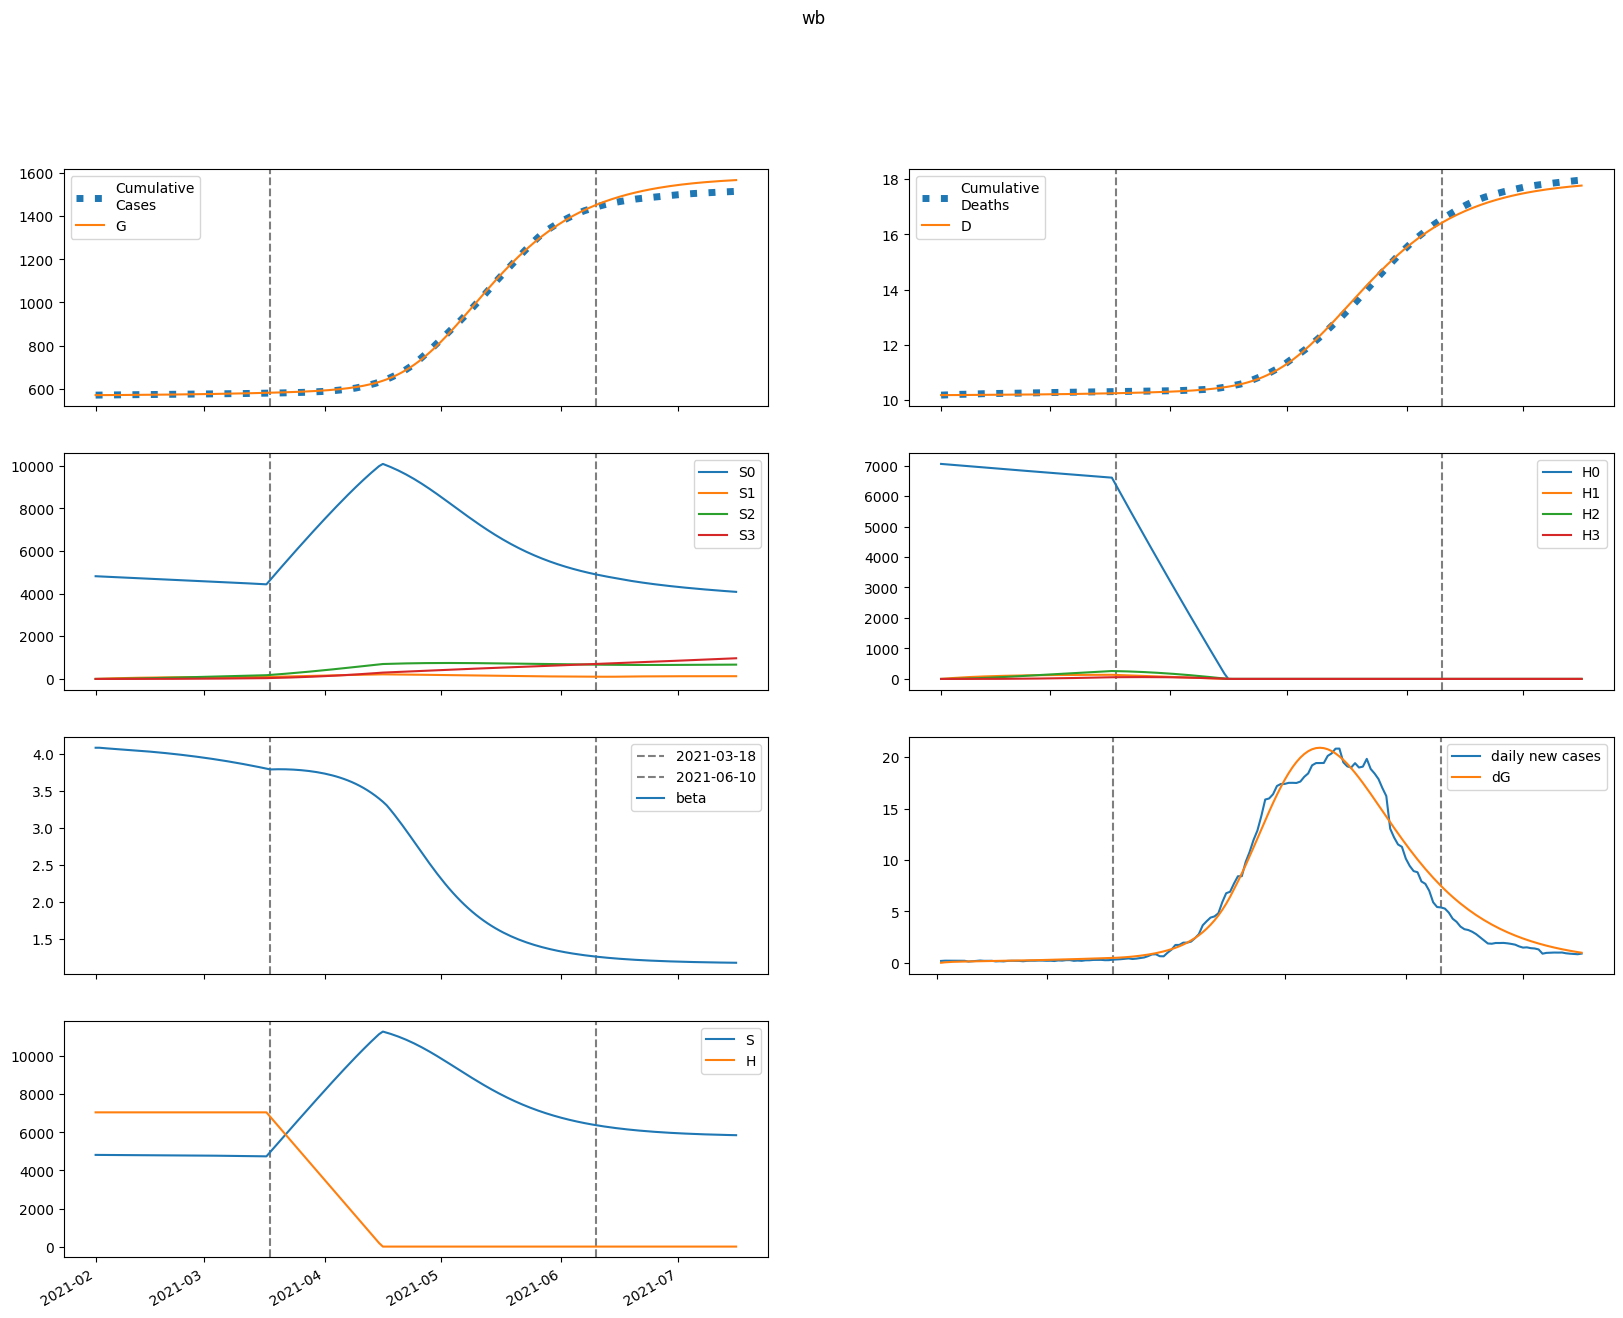

Values plotted in this chart, from the file beside it:
series, 2021-02-01, 2021-02-02, 2021-02-03, 2021-02-04, 2021-02-05, 2021-02-06, 2021-02-07, 2021-02-08, 2021-02-09, 2021-02-10, 2021-02-11, 2021-02-12, 2021-02-13, 2021-02-14, 2021-02-15, 2021-02-16, 2021-02-17, 2021-02-18, 2021-02-19, 2021-02-20, 2021-02-21, 2021-02-22, 2021-02-23
S, 4817583, 4816402, 4815388, 4814461, 4813571, 4812691, 4811801, 4810891, 4809954, 4808985, 4807980, 4806938, 4805856, 4804732, 4803565, 4802353, 4801095, 4799789, 4798434, 4797029, 4795571, 4794059, 4792493
E, 12.02, 1191, 1939, 2433, 2779, 3039, 3250, 3434, 3604, 3768, 3931, 4095, 4263, 4434, 4611, 4793, 4980, 5174, 5373, 5579, 5791, 6009, 6233
I, 912.5, 737.1, 639.3, 588.1, 565.2, 559.6, 564.8, 576.7, 593.3, 612.9, 634.9, 658.7, 684, 710.7, 738.6, 767.7, 798, 829.4, 861.9, 895.6, 930.4, 966.4, 1004
A, 4568, 3972, 3674, 3554, 3541, 3595, 3690, 3812, 3952, 4105, 4269, 4442, 4623, 4811, 5007, 5210, 5420, 5637, 5862, 6095, 6336, 6584, 6841
IH, 0.0, 41.14, 55.33, 58.54, 57.96, 56.62, 55.64, 55.35, 55.73, 56.68, 58.08, 59.82, 61.83, 64.05, 66.45, 68.99, 71.67, 74.47, 77.4, 80.43, 83.58, 86.84, 90.22
IN, 134.8, 244.8, 308.7, 346.5, 369.8, 385.4, 397.3, 407.8, 418.2, 429.1, 440.9, 453.7, 467.8, 483, 499.3, 516.8, 535.3, 555, 575.6, 597.3, 620, 643.6, 668.3
D, 10173, 10173, 10174, 10174, 10175, 10176, 10177, 10178, 10179, 10180, 10180, 10181, 10182, 10183, 10184, 10185, 10186, 10187, 10188, 10190, 10191, 10192, 10193
R, 0.0, 622.9, 1206, 1769, 2324, 2881, 3448, 4029, 4628, 5247, 5888, 6554, 7246, 7965, 8712, 9489, 10297, 11137, 12010, 12918, 13862, 14842, 15861
G, 569998, 569998, 570043, 570115, 570205, 570309, 570422, 570543, 570670, 570804, 570944, 571091, 571243, 571401, 571566, 571738, 571916, 572101, 572294, 572493, 572701, 572916, 573140
H, 7053073, 7053073, 7053073, 7053073, 7053073, 7053073, 7053073, 7053073, 7053073, 7053073, 7053073, 7053073, 7053073, 7053073, 7053073, 7053073, 7053073, 7053073, 7053073, 7053073, 7053073, 7053073, 7053073
S0, 4817583, 4809177, 4800953, 4792828, 4784755, 4776703, 4768656, 4760601, 4752533, 4744447, 4736338, 4728206, 4720048, 4711861, 4703646, 4695400, 4687122, 4678810, 4670464, 4662082, 4653662, 4645204, 4636705
E0, 12.02, 1191, 1937, 2429, 2772, 3029, 3236, 3416, 3581, 3741, 3898, 4057, 4219, 4384, 4554, 4729, 4910, 5096, 5288, 5485, 5689, 5898, 6114
I0, 912.5, 737.1, 639.3, 588.1, 565.1, 559.2, 564, 575.7, 591.7, 610.8, 632.2, 655.3, 679.9, 705.7, 732.7, 760.8, 790, 820.3, 851.7, 884.2, 917.7, 952.4, 988.1
A0, 4568, 3972, 3674, 3553, 3540, 3593, 3686, 3806, 3943, 4094, 4254, 4423, 4599, 4782, 4972, 5169, 5373, 5583, 5801, 6026, 6258, 6498, 6745
IH0, 0.0, 41.14, 55.33, 58.54, 57.96, 56.61, 55.62, 55.31, 55.66, 56.57, 57.93, 59.62, 61.57, 63.72, 66.04, 68.51, 71.1, 73.81, 76.63, 79.56, 82.6, 85.74, 89
IN0, 134.8, 244.8, 308.7, 346.5, 369.8, 385.4, 397.3, 407.7, 417.9, 428.6, 440.2, 452.8, 466.5, 481.3, 497.2, 514.2, 532.2, 551.2, 571.2, 592.2, 614.1, 637, 660.8
D0, 10173, 10173, 10174, 10174, 10175, 10176, 10177, 10178, 10179, 10180, 10180, 10181, 10182, 10183, 10184, 10185, 10186, 10187, 10188, 10190, 10191, 10192, 10193
R0, 0.0, 622.9, 1206, 1769, 2324, 2881, 3448, 4028, 4626, 5244, 5884, 6548, 7236, 7952, 8695, 9467, 10268, 11101, 11967, 12865, 13799, 14768, 15774
G0, 569998, 569998, 570043, 570115, 570205, 570308, 570421, 570541, 570668, 570801, 570940, 571085, 571236, 571393, 571556, 571726, 571901, 572084, 572274, 572470, 572674, 572886, 573105
H0, 7053073, 7042494, 7031930, 7021382, 7010850, 7000334, 6989833, 6979348, 6968879, 6958426, 6947988, 6937566, 6927160, 6916769, 6906394, 6896034, 6885690, 6875362, 6865049, 6854751, 6844469, 6834202, 6823951
S1, 0.0, 7225, 13919, 20123, 25870, 31193, 36124, 40689, 44914, 48825, 52443, 55790, 58884, 61743, 64385, 66825, 69077, 71154, 73069, 74833, 76458, 77952, 79326
E1, 0.0, 0.0, 1.521, 3.862, 6.717, 9.951, 13.5, 17.32, 21.39, 25.68, 30.16, 34.82, 39.64, 44.61, 49.71, 54.93, 60.26, 65.7, 71.25, 76.91, 82.66, 88.52, 94.47
I1, 0.0, 0.0, 0.0, 0.05655, 0.1893, 0.4026, 0.695, 1.063, 1.502, 2.008, 2.576, 3.201, 3.879, 4.606, 5.377, 6.189, 7.039, 7.923, 8.839, 9.785, 10.76, 11.76, 12.78
A1, 0.0, 0.0, 0.0, 0.2831, 0.9649, 2.089, 3.668, 5.701, 8.179, 11.09, 14.42, 18.15, 22.25, 26.72, 31.53, 36.65, 42.08, 47.79, 53.76, 59.99, 66.45, 73.14, 80.04
IH1, 0.0, 0.0, 0.0, 0.0, 0.00255, 0.009902, 0.02347, 0.04394, 0.07153, 0.1062, 0.1476, 0.1954, 0.2493, 0.3088, 0.3735, 0.443, 0.517, 0.595, 0.6768, 0.7621, 0.8505, 0.9419, 1.036
IN1, 0.0, 0.0, 0.0, 0.0, 0.008351, 0.03477, 0.08784, 0.1744, 0.2994, 0.4663, 0.6773, 0.9335, 1.235, 1.581, 1.971, 2.404, 2.877, 3.388, 3.937, 4.52, 5.136, 5.782, 6.458
D1, 0.0, 0.0, 0.0, 0.0, 0.0, 3.8777530341041534e-05, 0.0001894, 0.0005463, 0.001215, 0.002303, 0.003917, 0.006161, 0.009133, 0.01292, 0.01762, 0.0233, 0.03004, 0.0379, 0.04695, 0.05725, 0.06884, 0.08177, 0.0961
R1, 0.0, 0.0, 0.0, 0.0, 0.03707, 0.1661, 0.4504, 0.9573, 1.755, 2.913, 4.499, 6.577, 9.211, 12.46, 16.39, 21.05, 26.49, 32.75, 39.9, 47.96, 56.99, 67.01, 78.07
G1, 0.0, 0.0, 0.0, 0.05655, 0.2002, 0.4499, 0.82, 1.322, 1.966, 2.762, 3.717, 4.838, 6.133, 7.608, 9.267, 11.12, 13.16, 15.4, 17.84, 20.49, 23.35, 26.43, 29.72
H1, 0.0, 10580, 20388, 29479, 37906, 45714, 52950, 59652, 65860, 71609, 76932, 81859, 86418, 90636, 94537, 98144, 101478, 104558, 107403, 110029, 112452, 114686, 116746
S2, 0.0, 0.0, 515.9, 1504, 2923, 4735, 6906, 9404, 12197, 15258, 18562, 22085, 25804, 29700, 33753, 37946, 42263, 46689, 51209, 55812, 60485, 65218, 70000
E2, 0.0, 0.0, 0.0, 0.03477, 0.1243, 0.2837, 0.527, 0.8668, 1.315, 1.883, 2.58, 3.416, 4.399, 5.536, 6.835, 8.303, 9.947, 11.77, 13.79, 16, 18.41, 21.03, 23.87
I2, 0.0, 0.0, 0.0, 0.0, 0.001293, 0.005665, 0.01512, 0.03181, 0.05791, 0.09566, 0.1472, 0.2148, 0.3004, 0.4061, 0.5337, 0.685, 0.8617, 1.066, 1.298, 1.561, 1.855, 2.182, 2.544
A2, 0.0, 0.0, 0.0, 0.0, 0.006474, 0.02876, 0.07781, 0.1657, 0.3054, 0.5103, 0.794, 1.17, 1.653, 2.256, 2.991, 3.872, 4.91, 6.119, 7.51, 9.094, 10.88, 12.88, 15.11
IH2, 0.0, 0.0, 0.0, 0.0, 0.0, 5.830758835227184e-05, 0.0002867, 0.0008359, 0.001883, 0.003622, 0.006259, 0.01, 0.01506, 0.02163, 0.02993, 0.04014, 0.05244, 0.06702, 0.08404, 0.1037, 0.126, 0.1513, 0.1797
IN2, 0.0, 0.0, 0.0, 0.0, 0.0, 0.000191, 0.0009925, 0.003044, 0.007182, 0.01442, 0.0259, 0.04289, 0.06675, 0.09887, 0.1407, 0.1937, 0.2593, 0.339, 0.4342, 0.5462, 0.6764, 0.8262, 0.9969
D2, 0.0, 0.0, 0.0, 0.0, 0.0, 0.0, 8.867809604809539e-07, 5.2474185957434854e-06, 1.7960448543234592e-05, 4.659855752099329e-05, 0.0001017, 0.0001969, 0.000349, 0.000578, 0.000907, 0.001362, 0.001973, 0.00277, 0.00379, 0.005068, 0.006644, 0.008561, 0.01086
R2, 0.0, 0.0, 0.0, 0.0, 0.0, 0.0008477, 0.004674, 0.01517, 0.03781, 0.07995, 0.151, 0.2625, 0.4281, 0.6636, 0.9867, 1.418, 1.978, 2.692, 3.585, 4.686, 6.023, 7.629, 9.535
G2, 0.0, 0.0, 0.0, 0.0, 0.001293, 0.005914, 0.01647, 0.03606, 0.0683, 0.1172, 0.1872, 0.2832, 0.4102, 0.5738, 0.7797, 1.034, 1.343, 1.713, 2.15, 2.663, 3.258, 3.943, 4.725
H2, 0.0, 0.0, 755.7, 2203, 4282, 6939, 10122, 13783, 17880, 22372, 27220, 32391, 37853, 43575, 49530, 55693, 62040, 68550, 75203, 81979, 88862, 95837, 102888
S3, 0.0, 0.0, 0.0, 6.142, 24.04, 58.84, 115.2, 197.4, 309.3, 454.5, 636.1, 857.1, 1120, 1427, 1781, 2182, 2634, 3137, 3692, 4302, 4966, 5685, 6461
E3, 0.0, 0.0, 0.0, 0.0, 0.0002269, 0.001056, 0.002997, 0.006689, 0.0129, 0.0225, 0.0365, 0.056, 0.0822, 0.1164, 0.16, 0.2146, 0.2816, 0.3629, 0.4601, 0.5753, 0.7105, 0.8677, 1.049
I3, 0.0, 0.0, 0.0, 0.0, 0.0, 8.439690356404307e-06, 4.609552810227453e-05, 0.0001487, 0.0003688, 0.0007773, 0.001464, 0.00254, 0.004133, 0.006393, 0.00949, 0.01361, 0.01897, 0.02578, 0.03431, 0.04481, 0.05757, 0.07289, 0.09111
A3, 0.0, 0.0, 0.0, 0.0, 0.0, 4.22493327910692e-05, 0.0002334, 0.0007608, 0.001906, 0.004058, 0.007716, 0.0135, 0.02216, 0.03456, 0.05171, 0.07473, 0.1049, 0.1436, 0.1923, 0.2528, 0.3268, 0.4163, 0.5233
IH3, 0.0, 0.0, 0.0, 0.0, 0.0, 0.0, 3.805184831643616e-07, 2.2826846583205844e-06, 7.929283099014947e-06, 2.088569581995092e-05, 4.626361939172559e-05, 9.087075928137207e-05, 0.0001633, 0.0002741, 0.0004355, 0.0006618, 0.0009692, 0.001376, 0.001901, 0.002568, 0.0034, 0.004421, 0.005661
IN3, 0.0, 0.0, 0.0, 0.0, 0.0, 0.0, 1.2463504181993983e-06, 7.824944973553619e-06, 2.834496640110949e-05, 7.760359359216047e-05, 0.0001782, 0.0003617, 0.0006704, 0.001158, 0.001889, 0.002944, 0.004414, 0.006405, 0.009038, 0.01245, 0.01678, 0.0222, 0.02889
D3, 0.0, 0.0, 0.0, 0.0, 0.0, 0.0, 0.0, 5.787180631491522e-09, 4.050378186615389e-08, 1.610976441948108e-07, 4.787413321421188e-07, 1.1823495244696482e-06, 2.5643730564380897e-06, 5.048137310267645e-06, 9.216124858972372e-06, 1.5838754891488105e-05, 2.5903359501832965e-05, 4.06431819860557e-05, 6.156631730034641e-05, 9.04845796937614e-05, 0.0001295, 0.0001812, 0.0002485
R3, 0.0, 0.0, 0.0, 0.0, 0.0, 0.0, 5.531950668948899e-06, 3.648715813324518e-05, 0.0001386, 0.0003969, 0.0009518, 0.002015, 0.00389, 0.006988, 0.01185, 0.01916, 0.02978, 0.04476, 0.06535, 0.09304, 0.1296, 0.177, 0.2375
G3, 0.0, 0.0, 0.0, 0.0, 0.0, 8.439690356404307e-06, 4.7722397003638285e-05, 0.0001592, 0.0004079, 0.0008875, 0.001724, 0.003082, 0.005165, 0.008222, 0.01255, 0.0185, 0.02648, 0.03695, 0.05045, 0.06756, 0.08896, 0.1154, 0.1476
H3, 0.0, 0.0, 0.0, 8.996, 35.22, 86.2, 168.8, 289.3, 453.4, 666.3, 932.6, 1257, 1642, 2093, 2612, 3201, 3864, 4603, 5419, 6314, 7290, 8348, 9489
beta, 4.084, 4.084, 4.08, 4.075, 4.072, 4.068, 4.064, 4.061, 4.057, 4.053, 4.049, 4.045, 4.041, 4.037, 4.032, 4.027, 4.022, 4.017, 4.012, 4.007, 4.001, 3.995, 3.989
